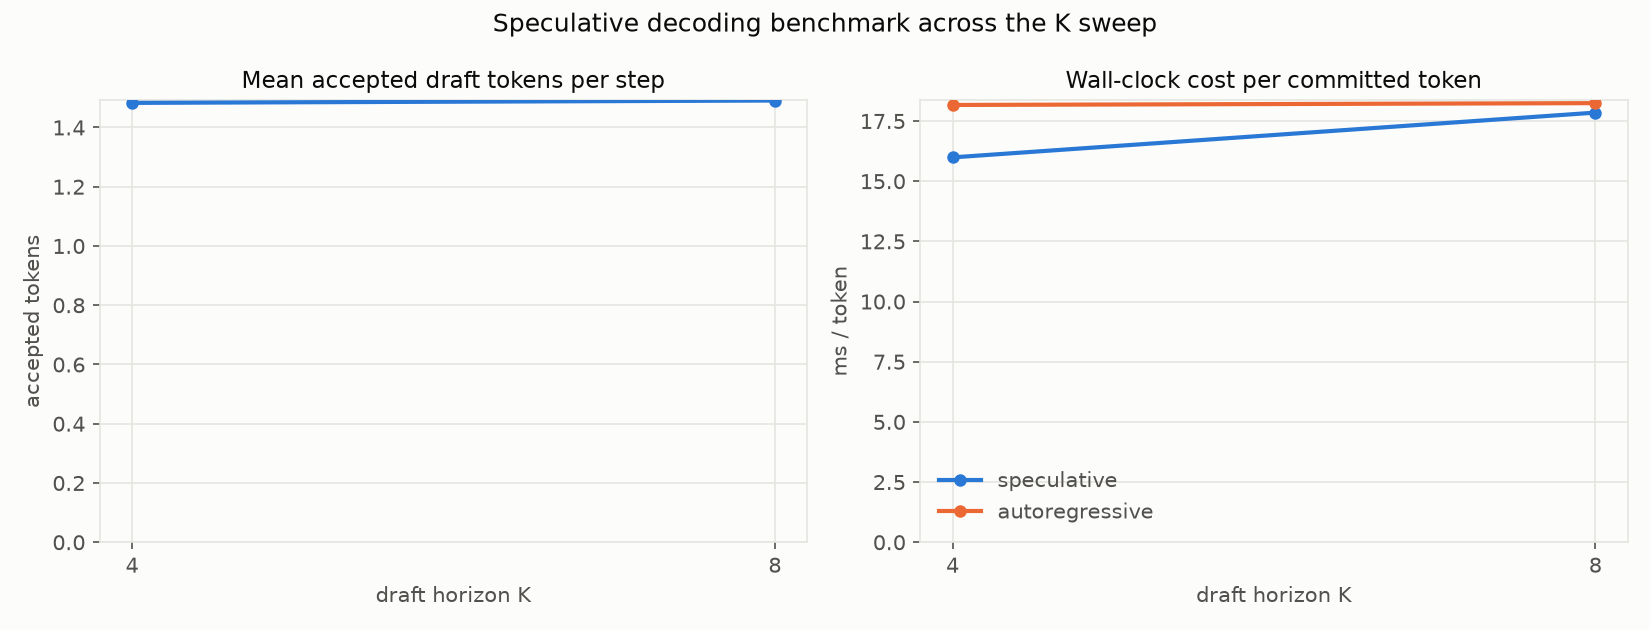

Data behind this chart, as committed beside it:
K, num_nodes, mean_accept_len, tokens_per_step, spec_ms_per_token, ar_ms_per_token, speedup
4, 256, 1.483, 2.465, 15.99, 18.17, 1.136
8, 256, 1.491, 2.47, 17.85, 18.24, 1.022
